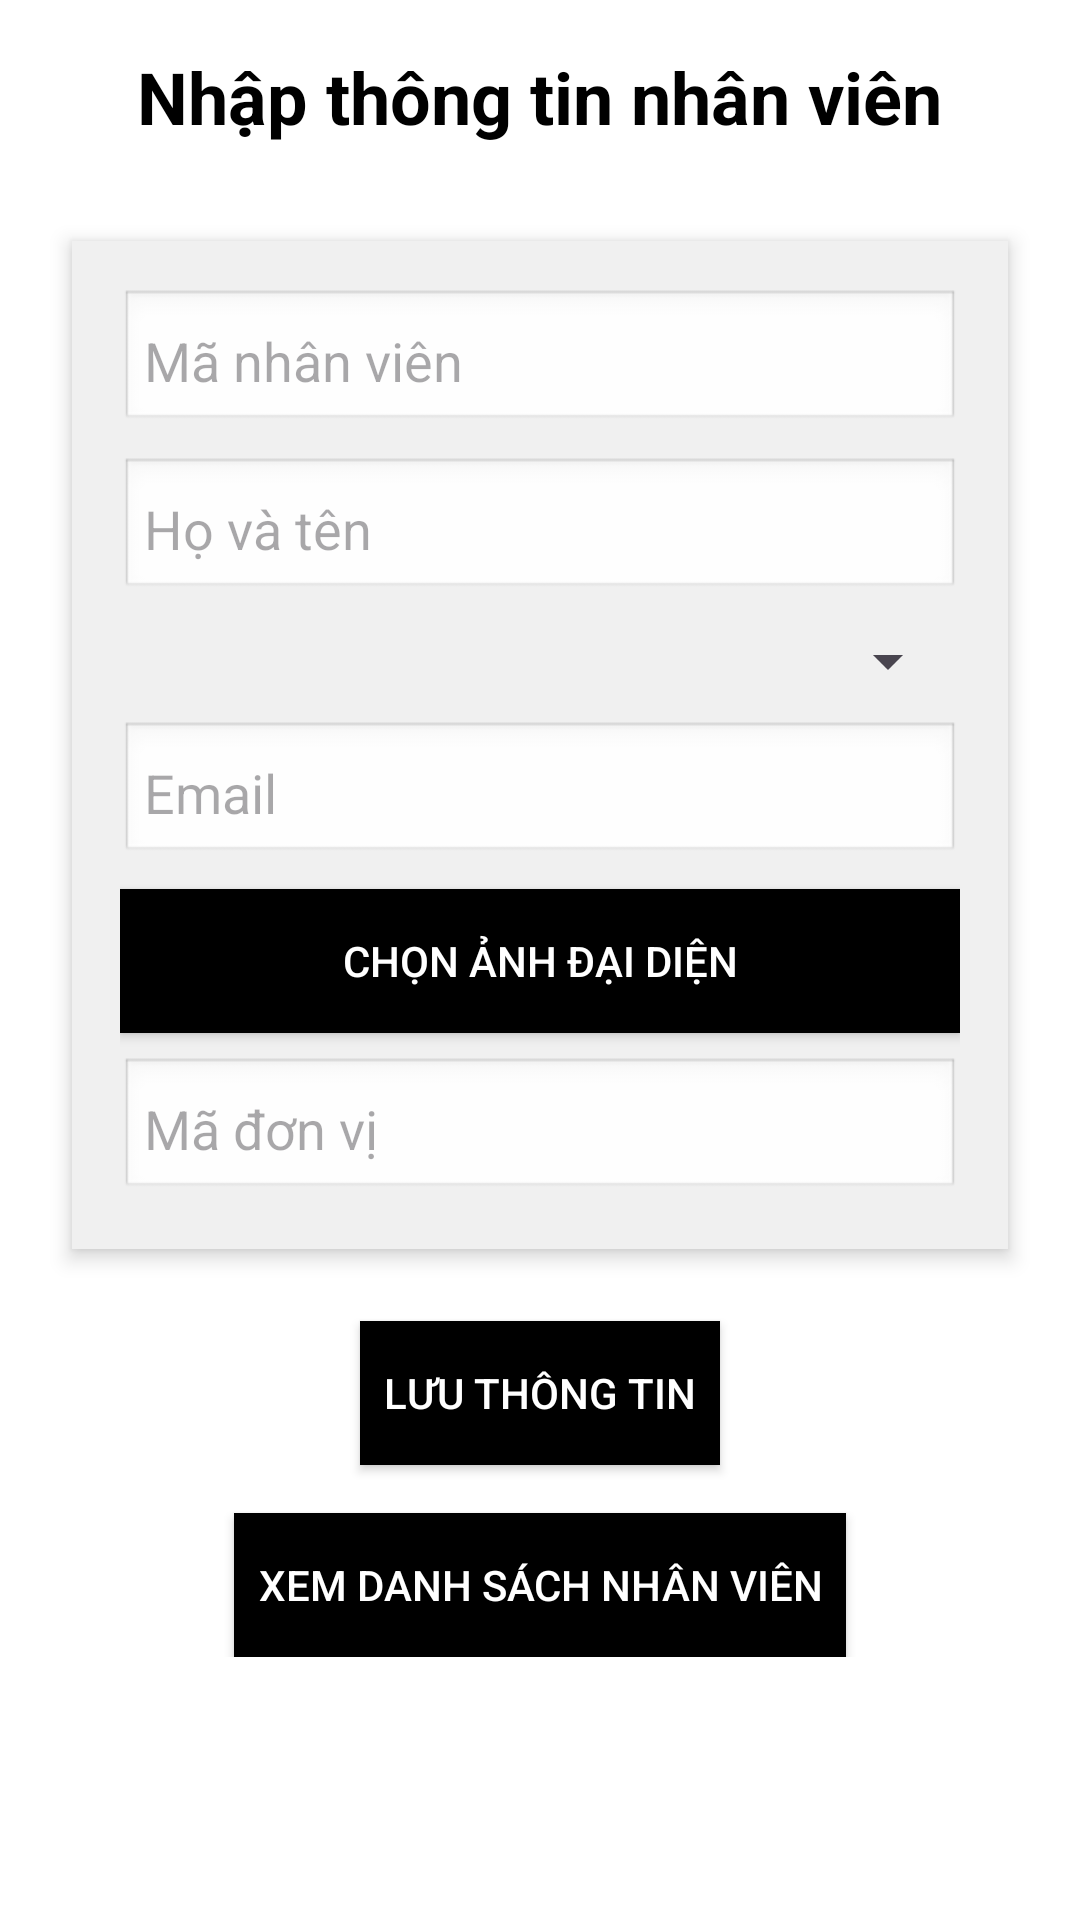

Here is an Android app screen rendered from its layout file. Give the layout XML and the strings, colors and styles it references.
<!-- AndroidManifest.xml: application theme Theme.Ktragiuaky -->
<!-- res/layout/activity_employee_management.xml -->
<?xml version="1.0" encoding="utf-8"?>
<ScrollView xmlns:android="http://schemas.android.com/apk/res/android"
    android:layout_width="match_parent"
    android:layout_height="match_parent"
    android:background="#FFFFFF"
    android:padding="16dp">

    <LinearLayout
        android:layout_width="match_parent"
        android:layout_height="wrap_content"
        android:orientation="vertical"
        android:gravity="center">

        <TextView
            android:layout_width="wrap_content"
            android:layout_height="wrap_content"
            android:text="Nhập thông tin nhân viên"
            android:textSize="24sp"
            android:textStyle="bold"
            android:layout_marginBottom="24dp"
            android:textColor="@android:color/black"/>

        <LinearLayout
            android:layout_width="match_parent"
            android:layout_height="wrap_content"
            android:orientation="vertical"
            android:padding="16dp"
            android:background="#F0F0F0"
            android:layout_marginBottom="16dp"
            android:elevation="4dp"
            android:layout_margin="8dp">

            <EditText
                android:id="@+id/etEmployeeId"
                android:layout_width="match_parent"
                android:layout_height="wrap_content"
                android:hint="Mã nhân viên"
                android:inputType="text"
                android:padding="8dp"
                android:background="@android:drawable/edit_text"/>

            <EditText
                android:id="@+id/etEmployeeName"
                android:layout_width="match_parent"
                android:layout_height="wrap_content"
                android:hint="Họ và tên"
                android:layout_marginTop="8dp"
                android:inputType="text"
                android:padding="8dp"
                android:background="@android:drawable/edit_text"/>

            <Spinner
                android:id="@+id/spinnerPosition"
                android:layout_width="match_parent"
                android:layout_height="wrap_content"
                android:layout_marginTop="8dp"
                android:padding="8dp"/>

            <EditText
                android:id="@+id/etEmployeeEmail"
                android:layout_width="match_parent"
                android:layout_height="wrap_content"
                android:hint="Email"
                android:layout_marginTop="8dp"
                android:inputType="textEmailAddress"
                android:padding="8dp"
                android:background="@android:drawable/edit_text"/>

            <Button
                android:id="@+id/btnUploadAvatar"
                android:layout_width="match_parent"
                android:layout_height="wrap_content"
                android:text="Chọn ảnh đại diện"
                android:layout_marginTop="8dp"
                android:background="#000000"
                android:textColor="#FFFFFF"
                android:padding="8dp"/>

            <ImageView
                android:id="@+id/ivAvatarPreview"
                android:layout_width="match_parent"
                android:layout_height="200dp"
                android:layout_marginTop="8dp"
                android:contentDescription="Avatar Preview"
                android:visibility="gone"
                android:backgroundTint="#000000"/>

            <EditText
                android:id="@+id/etUnitId"
                android:layout_width="match_parent"
                android:layout_height="wrap_content"
                android:hint="Mã đơn vị"
                android:layout_marginTop="8dp"
                android:inputType="text"
                android:padding="8dp"
                android:background="@android:drawable/edit_text"/>
        </LinearLayout>

        <Button
            android:id="@+id/btnSaveEmployee"
            android:layout_width="wrap_content"
            android:layout_height="wrap_content"
            android:text="Lưu thông tin"
            android:layout_marginTop="16dp"
            android:background="#000000"
            android:textColor="#FFFFFF"
            android:padding="8dp"/>



        <Button
            android:id="@+id/btnBack"
            android:layout_width="wrap_content"
            android:layout_height="wrap_content"
            android:text="Xem danh sách nhân viên"
            android:layout_marginTop="16dp"
            android:background="#000000"
            android:textColor="#FFFFFF"
            android:padding="8dp"/>
    </LinearLayout>
</ScrollView>
<!-- resources referenced by this layout -->
<resources>
  <style name="Theme.Ktragiuaky" parent="Base.Theme.Ktragiuaky" />
  <style name="Base.Theme.Ktragiuaky" parent="Theme.Material3.DayNight.NoActionBar">
          
          
      </style>
</resources>
